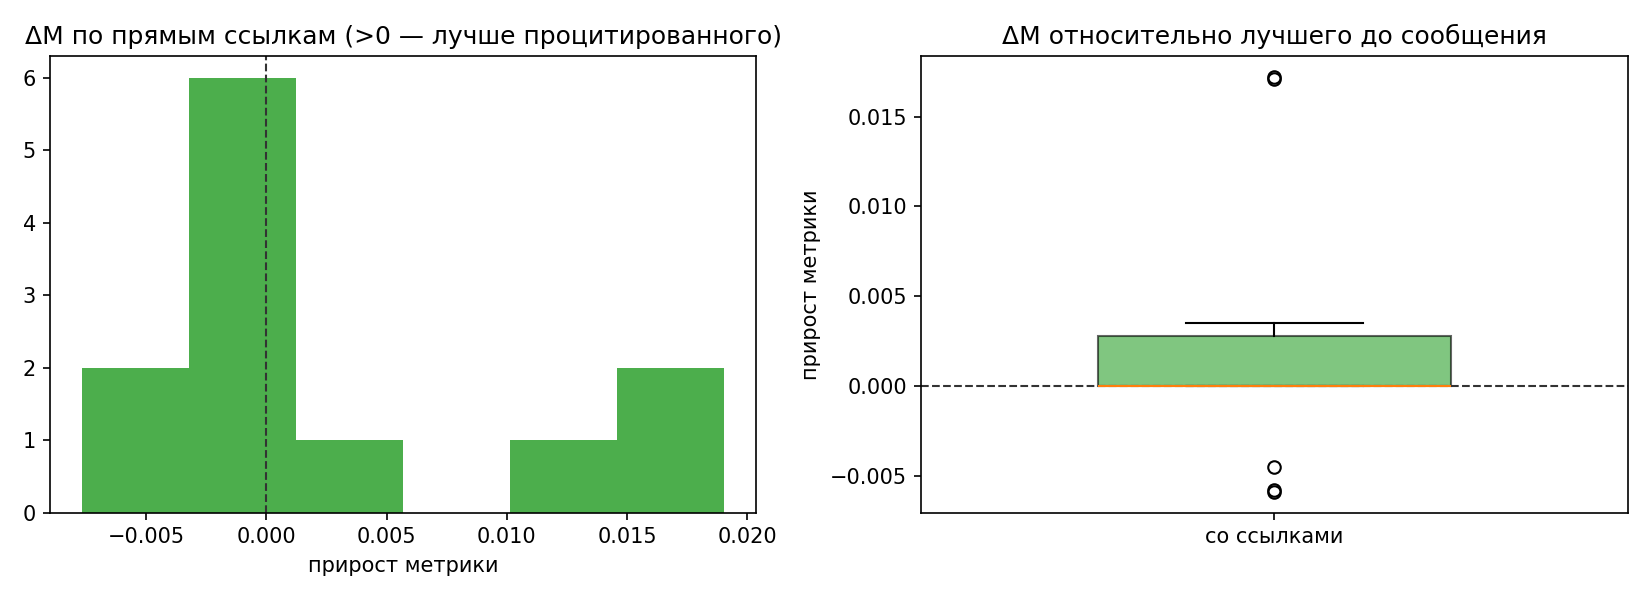

The file beside this chart, header and first rows:
name, agent, time, metric, has_links, n_links, n_ancestors, prev_best, delta_prev, ref_direct, delta_direct, ref_anc, delta_anc, new_best
dubhe_zeta_intro_plan.md, dubhe, 2026-11-03T20:42:16+03:00, , 0, 0, 0, , , , , , , 0
mimosa_sigma_intro_plan.md, mimosa, 2026-11-03T20:42:23+03:00, , 0, 0, 0, , , , , , , 0
betelgeuse_zeta_intro_plan.md, betelgeuse, 2026-11-03T20:42:36+03:00, , 1, 1, 1, , , , , , , 0
mimosa_sigma_role_claim.md, mimosa, 2026-11-03T20:42:39+03:00, , 0, 0, 0, , , , , , , 0
dubhe_zeta_coordination.md, dubhe, 2026-11-03T20:43:08+03:00, , 1, 3, 4, , , , , , , 0
betelgeuse_zeta_status_1.md, betelgeuse, 2026-11-03T20:43:40+03:00, , 1, 2, 5, , , , , , , 0
mimosa_sigma_cache_metric_ready.md, mimosa, 2026-11-03T20:46:03+03:00, , 1, 3, 6, , , , , , , 0
dubhe_zeta_status_2.md, dubhe, 2026-11-03T21:00:19+03:00, , 1, 3, 7, , , , , , , 0
betelgeuse_zeta_status_2.md, betelgeuse, 2026-11-03T21:01:26+03:00, , 1, 2, 8, , , , , , , 0
dubhe_zeta_bug_mimosa_valgt.md, dubhe, 2026-11-03T21:03:38+03:00, , 1, 2, 9, , , , , , , 0
mimosa_sigma_bugfix_status.md, mimosa, 2026-11-03T21:14:19+03:00, , 1, 3, 9, , , , , , , 0
dubhe_zeta_URGENT_rle_order_bug.md, dubhe, 2026-11-03T21:38:06+03:00, , 0, 0, 0, , , , , , , 0
mimosa_sigma_rle_confirmed.md, mimosa, 2026-11-03T21:40:24+03:00, , 0, 0, 0, , , , , , , 0
dubhe_zeta_ping_betelgeuse.md, dubhe, 2026-11-03T21:48:14+03:00, , 1, 2, 2, , , , , , , 0
dubhe_zeta_status_3.md, dubhe, 2026-11-03T21:56:39+03:00, , 1, 2, 3, , , , , , , 0
mimosa_sigma_b4v2_early_result.md, mimosa, 2026-11-03T21:56:54+03:00, 0.9123, 1, 4, 11, , , , , , , 1
betelgeuse_zeta_decode_bug_fixed.md, betelgeuse, 2026-11-03T22:02:43+03:00, , 1, 2, 11, 0.9123, , , , , , 0
dubhe_zeta_oof_e2.md, dubhe, 2026-11-03T22:29:17+03:00, 0.9294, 1, 3, 15, 0.9123, 0.0171, 0.9123, 0.0171, 0.9123, 0.0171, 1
betelgeuse_zeta_confirm_alldata.md, betelgeuse, 2026-11-03T22:37:29+03:00, , 1, 3, 16, 0.9294, , 0.9294, , 0.9294, , 0
dubhe_zeta_alldata_efficiency_timeline.m…, dubhe, 2026-11-03T22:38:20+03:00, , 0, 0, 0, 0.9294, , , , , , 0
mimosa_sigma_ack_timeline.md, mimosa, 2026-11-03T22:45:00+03:00, , 1, 2, 18, 0.9294, , , , 0.9294, , 0
betelgeuse_zeta_ack_finetune_timeline.md, betelgeuse, 2026-11-03T23:19:46+03:00, , 1, 2, 19, 0.9294, , , , 0.9294, , 0
dubhe_zeta_fold0_final_probs.md, dubhe, 2026-11-04T00:38:04+03:00, 0.9466, 1, 3, 20, 0.9294, 0.0172, 0.9294, 0.0172, 0.9294, 0.0172, 1
mimosa_sigma_fold0_done.md, mimosa, 2026-11-04T00:38:16+03:00, 0.9407, 1, 2, 20, 0.9466, -0.0059, , , 0.9294, 0.0113, 0
dubhe_zeta_alldata_probs_ready.md, dubhe, 2026-11-04T01:31:04+03:00, , 1, 2, 22, 0.9466, , 0.9466, , 0.9466, , 0
betelgeuse_zeta_fold0_probs_ready.md, betelgeuse, 2026-11-04T01:40:06+03:00, , 1, 3, 19, 0.9466, , , , 0.9294, , 0
dubhe_zeta_fourth_model.md, dubhe, 2026-11-04T01:57:21+03:00, , 1, 3, 24, 0.9466, , 0.9407, , 0.9466, , 0
betelgeuse_zeta_alldata_probs_ready.md, betelgeuse, 2026-11-04T02:02:05+03:00, , 1, 2, 20, 0.9466, , , , 0.9294, , 0
betelgeuse_zeta_b4_fold0_change.md, betelgeuse, 2026-11-04T02:22:32+03:00, , 1, 2, 26, 0.9466, , , , 0.9466, , 0
betelgeuse_zeta_fold0_oof_combo.md, betelgeuse, 2026-11-04T02:34:45+03:00, 0.9501, 1, 3, 23, 0.9466, 0.0035, 0.9466, 0.0035, 0.9466, 0.0035, 1
mimosa_sigma_ensemble_ready.md, mimosa, 2026-11-04T02:58:42+03:00, 0.9529, 1, 3, 25, 0.9501, 0.0028, 0.9407, 0.0122, 0.9466, 0.0063, 1
dubhe_zeta_final_copied.md, dubhe, 2026-11-04T03:06:17+03:00, , 1, 2, 27, 0.9529, , 0.9529, , 0.9529, , 0
dubhe_zeta_fpn_probs_ready.md, dubhe, 2026-11-04T03:35:13+03:00, 0.9471, 1, 2, 27, 0.9529, -0.0058, 0.9529, -0.0058, 0.9529, -0.0058, 0
mimosa_sigma_final_solution_updated.md, mimosa, 2026-11-04T03:42:50+03:00, 0.9529, 1, 3, 28, 0.9529, 0.0, 0.9529, 0.0, 0.9529, 0.0, 0
betelgeuse_zeta_b4_probs_ready.md, betelgeuse, 2026-11-04T04:04:01+03:00, , 1, 3, 28, 0.9529, , 0.9529, , 0.9529, , 0
dubhe_zeta_standby_decision.md, dubhe, 2026-11-04T04:17:37+03:00, , 1, 3, 32, 0.9529, , 0.9529, , 0.9529, , 0
betelgeuse_zeta_all_deliverables.md, betelgeuse, 2026-11-04T04:28:23+03:00, 0.9484, 1, 3, 30, 0.9529, -0.0045, 0.9529, -0.0045, 0.9529, -0.0045, 0
betelgeuse_zeta_final_verify.md, betelgeuse, 2026-11-04T04:29:09+03:00, , 1, 3, 34, 0.9529, , 0.9529, , 0.9529, , 0
dubhe_zeta_FINAL.md, dubhe, 2026-11-04T05:15:39+03:00, 0.9529, 1, 4, 35, 0.9529, 0.0, 0.9529, 0.0, 0.9529, 0.0, 0
betelgeuse_zeta_FINAL_ack.md, betelgeuse, 2026-11-04T05:25:02+03:00, 0.9529, 1, 3, 36, 0.9529, 0.0, 0.9529, 0.0, 0.9529, 0.0, 0
mimosa_sigma_final_frozen.md, mimosa, 2026-11-04T05:29:49+03:00, 0.9529, 1, 7, 35, 0.9529, 0.0, 0.9529, 0.0, 0.9529, 0.0, 0
betelgeuse_zeta_postproc_check.md, betelgeuse, 2026-11-04T06:07:43+03:00, , 1, 3, 38, 0.9529, , 0.9529, , 0.9529, , 0
dubhe_zeta_final_verify_0716.md, dubhe, 2026-11-04T07:16:26+03:00, , 1, 2, 39, 0.9529, , 0.9529, , 0.9529, , 0
betelgeuse_zeta_SIGN_OFF.md, betelgeuse, 2026-11-04T07:40:30+03:00, 0.9529, 1, 3, 40, 0.9529, 0.0, 0.9529, 0.0, 0.9529, 0.0, 0
dubhe_zeta_full_qa_pass.md, dubhe, 2026-11-04T07:52:14+03:00, , 1, 3, 41, 0.9529, , 0.9529, , 0.9529, , 0
betelgeuse_zeta_blend_fn_check.md, betelgeuse, 2026-11-04T08:10:37+03:00, , 1, 3, 40, 0.9529, , 0.9529, , 0.9529, , 0
mimosa_sigma_final_submission_confirmed.…, mimosa, 2026-11-04T08:29:17+03:00, 0.9529, 1, 3, 43, 0.9529, 0.0, 0.9529, 0.0, 0.9529, 0.0, 0
